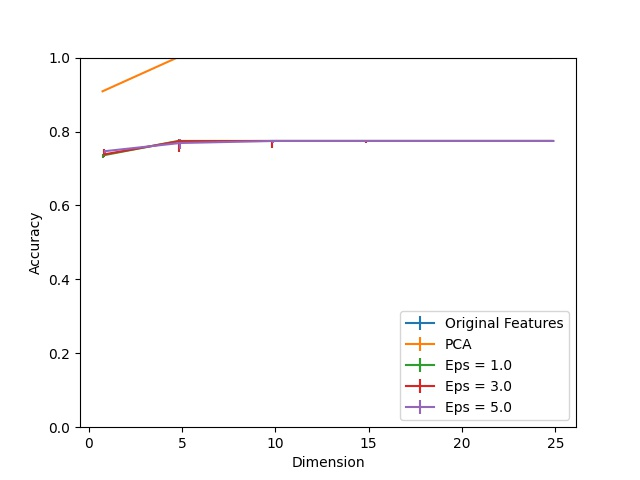

The table this chart was drawn from, first rows:
Dimension, PCA, Eps = 1.0, Eps = 1.0 25, Eps = 1.0 75, Eps = 3.0, Eps = 3.0 25, Eps = 3.0 75, Eps = 5.0, Eps = 5.0 25, Eps = 5.0 75, Original Features
1, 0.9088, 0.7356, 0.007762, 0.004879, 0.7383, 0.006875, 0.01353, 0.747, 0.009536, 0.003548, 1.0
5, 1.0, 0.7745, 0.0002218, 0.0, 0.7738, 0.03038, 0.006875, 0.7689, 0.01552, 0.01175, 1.0
10, 1.0, 0.7745, 0.0, 0.0, 0.7745, 0.01974, 0.0, 0.7745, 0.004879, 0.0002218, 1.0
15, 1.0, 0.7745, 0.0, 0.0, 0.7745, 0.005101, 0.0, 0.7745, 0.0, 0.0, 1.0
20, 1.0, 0.7745, 0.0, 0.0, 0.7745, 0.0, 0.0, 0.7745, 0.0, 0.0, 1.0
25, 1.0, 0.7745, 0.0, 0.0, 0.7745, 0.0, 0.0, 0.7745, 0.0, 0.0, 1.0
